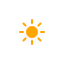
t = 0.00 s
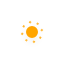
t = 5.00 s
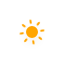
t = 5.75 s
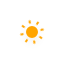
t = 6.50 s
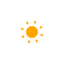
t = 7.25 s
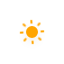
t = 8.38 s

The animated SVG that drew these frames (rendered in a browser with its animation timeline set to each time). Animation: 10 CSS @keyframes rules; frames cover the first 8.38 s, repeats indefinitely.

<?xml version="1.0" encoding="utf-8"?>
<!-- (c) ammap.com | SVG weather icons -->
<svg
    version="1.1"
    xmlns="http://www.w3.org/2000/svg"
    xmlns:xlink="http://www.w3.org/1999/xlink"
    width="64"
    height="64"
    viewbox="0 0 64 64">
    <defs>
        <filter id="blur" width="200%" height="200%">
            <feGaussianBlur in="SourceAlpha" stdDeviation="3"/>
            <feOffset dx="0" dy="4" result="offsetblur"/>
            <feComponentTransfer>
                <feFuncA type="linear" slope="0.05"/>
            </feComponentTransfer>
            <feMerge> 
                <feMergeNode/>
                <feMergeNode in="SourceGraphic"/> 
            </feMerge>
        </filter>
        <style type="text/css"><![CDATA[
/*
** CLOUDS
*/
@keyframes am-weather-cloud-1 {
  0% {
    -webkit-transform: translate(-5px,0px);
       -moz-transform: translate(-5px,0px);
        -ms-transform: translate(-5px,0px);
            transform: translate(-5px,0px);
  }

  50% {
    -webkit-transform: translate(10px,0px);
       -moz-transform: translate(10px,0px);
        -ms-transform: translate(10px,0px);
            transform: translate(10px,0px);
  }

  100% {
    -webkit-transform: translate(-5px,0px);
       -moz-transform: translate(-5px,0px);
        -ms-transform: translate(-5px,0px);
            transform: translate(-5px,0px);
  }
}

.am-weather-cloud-1 {
  -webkit-animation-name: am-weather-cloud-1;
     -moz-animation-name: am-weather-cloud-1;
          animation-name: am-weather-cloud-1;
  -webkit-animation-duration: 7s;
     -moz-animation-duration: 7s;
          animation-duration: 7s;
  -webkit-animation-timing-function: linear;
     -moz-animation-timing-function: linear;
          animation-timing-function: linear;
  -webkit-animation-iteration-count: infinite;
     -moz-animation-iteration-count: infinite;
          animation-iteration-count: infinite;
}

@keyframes am-weather-cloud-2 {
  0% {
    -webkit-transform: translate(0px,0px);
       -moz-transform: translate(0px,0px);
        -ms-transform: translate(0px,0px);
            transform: translate(0px,0px);
  }

  50% {
    -webkit-transform: translate(2px,0px);
       -moz-transform: translate(2px,0px);
        -ms-transform: translate(2px,0px);
            transform: translate(2px,0px);
  }

  100% {
    -webkit-transform: translate(0px,0px);
       -moz-transform: translate(0px,0px);
        -ms-transform: translate(0px,0px);
            transform: translate(0px,0px);
  }
}

.am-weather-cloud-2 {
  -webkit-animation-name: am-weather-cloud-2;
     -moz-animation-name: am-weather-cloud-2;
          animation-name: am-weather-cloud-2;
  -webkit-animation-duration: 3s;
     -moz-animation-duration: 3s;
          animation-duration: 3s;
  -webkit-animation-timing-function: linear;
     -moz-animation-timing-function: linear;
          animation-timing-function: linear;
  -webkit-animation-iteration-count: infinite;
     -moz-animation-iteration-count: infinite;
          animation-iteration-count: infinite;
}

/*
** SUN
*/
@keyframes am-weather-sun {
  0% {
    -webkit-transform: rotate(0deg);
       -moz-transform: rotate(0deg);
        -ms-transform: rotate(0deg);
            transform: rotate(0deg);
  }

  100% {
    -webkit-transform: rotate(360deg);
       -moz-transform: rotate(360deg);
        -ms-transform: rotate(360deg);
            transform: rotate(360deg);
  }
}

.am-weather-sun {
  -webkit-animation-name: am-weather-sun;
     -moz-animation-name: am-weather-sun;
      -ms-animation-name: am-weather-sun;
          animation-name: am-weather-sun;
  -webkit-animation-duration: 9s;
     -moz-animation-duration: 9s;
      -ms-animation-duration: 9s;
          animation-duration: 9s;
  -webkit-animation-timing-function: linear;
     -moz-animation-timing-function: linear;
      -ms-animation-timing-function: linear;
          animation-timing-function: linear;
  -webkit-animation-iteration-count: infinite;
     -moz-animation-iteration-count: infinite;
      -ms-animation-iteration-count: infinite;
          animation-iteration-count: infinite;
}

@keyframes am-weather-sun-shiny {
  0% {
    stroke-dasharray: 3px 10px;
    stroke-dashoffset: 0px;
  }

  50% {
    stroke-dasharray: 0.1px 10px;
    stroke-dashoffset: -1px;
  }

  100% {
    stroke-dasharray: 3px 10px;
    stroke-dashoffset: 0px;
  }
}

.am-weather-sun-shiny line {
  -webkit-animation-name: am-weather-sun-shiny;
     -moz-animation-name: am-weather-sun-shiny;
      -ms-animation-name: am-weather-sun-shiny;
          animation-name: am-weather-sun-shiny;
  -webkit-animation-duration: 2s;
     -moz-animation-duration: 2s;
      -ms-animation-duration: 2s;
          animation-duration: 2s;
  -webkit-animation-timing-function: linear;
     -moz-animation-timing-function: linear;
      -ms-animation-timing-function: linear;
          animation-timing-function: linear;
  -webkit-animation-iteration-count: infinite;
     -moz-animation-iteration-count: infinite;
      -ms-animation-iteration-count: infinite;
          animation-iteration-count: infinite;
}




/*
** MOON
*/
@keyframes am-weather-moon {
  0% {
    -webkit-transform: rotate(0deg);
       -moz-transform: rotate(0deg);
        -ms-transform: rotate(0deg);
            transform: rotate(0deg);
  }

  50% {
    -webkit-transform: rotate(15deg);
       -moz-transform: rotate(15deg);
        -ms-transform: rotate(15deg);
            transform: rotate(15deg);
  }

  100% {
    -webkit-transform: rotate(0deg);
       -moz-transform: rotate(0deg);
        -ms-transform: rotate(0deg);
            transform: rotate(0deg);
  }
}

.am-weather-moon {
  -webkit-animation-name: am-weather-moon;
     -moz-animation-name: am-weather-moon;
      -ms-animation-name: am-weather-moon;
          animation-name: am-weather-moon;
  -webkit-animation-duration: 6s;
     -moz-animation-duration: 6s;
      -ms-animation-duration: 6s;
          animation-duration: 6s;
  -webkit-animation-timing-function: linear;
     -moz-animation-timing-function: linear;
      -ms-animation-timing-function: linear;
          animation-timing-function: linear;
  -webkit-animation-iteration-count: infinite;
     -moz-animation-iteration-count: infinite;
      -ms-animation-iteration-count: infinite;
          animation-iteration-count: infinite;
  -webkit-transform-origin: 12.5px 15.15px 0; /* TODO FF CENTER ISSUE */
     -moz-transform-origin: 12.5px 15.15px 0; /* TODO FF CENTER ISSUE */
      -ms-transform-origin: 12.5px 15.15px 0; /* TODO FF CENTER ISSUE */
          transform-origin: 12.5px 15.15px 0; /* TODO FF CENTER ISSUE */
}

@keyframes am-weather-moon-star-1 {
  0% {
    opacity: 0;
  }

  100% {
    opacity: 1;
  }
}

.am-weather-moon-star-1 {
  -webkit-animation-name: am-weather-moon-star-1;
     -moz-animation-name: am-weather-moon-star-1;
      -ms-animation-name: am-weather-moon-star-1;
          animation-name: am-weather-moon-star-1;
  -webkit-animation-delay: 3s;
     -moz-animation-delay: 3s;
      -ms-animation-delay: 3s;
          animation-delay: 3s;
  -webkit-animation-duration: 5s;
     -moz-animation-duration: 5s;
      -ms-animation-duration: 5s;
          animation-duration: 5s;
  -webkit-animation-timing-function: linear;
     -moz-animation-timing-function: linear;
      -ms-animation-timing-function: linear;
          animation-timing-function: linear;
  -webkit-animation-iteration-count: 1;
     -moz-animation-iteration-count: 1;
      -ms-animation-iteration-count: 1;
          animation-iteration-count: 1;
}

@keyframes am-weather-moon-star-2 {
  0% {
    opacity: 0;
  }

  100% {
    opacity: 1;
  }
}

.am-weather-moon-star-2 {
  -webkit-animation-name: am-weather-moon-star-2;
     -moz-animation-name: am-weather-moon-star-2;
      -ms-animation-name: am-weather-moon-star-2;
          animation-name: am-weather-moon-star-2;
  -webkit-animation-delay: 5s;
     -moz-animation-delay: 5s;
      -ms-animation-delay: 5s;
          animation-delay: 5s;
  -webkit-animation-duration: 4s;
     -moz-animation-duration: 4s;
      -ms-animation-duration: 4s;
          animation-duration: 4s;
  -webkit-animation-timing-function: linear;
     -moz-animation-timing-function: linear;
      -ms-animation-timing-function: linear;
          animation-timing-function: linear;
  -webkit-animation-iteration-count: 1;
     -moz-animation-iteration-count: 1;
      -ms-animation-iteration-count: 1;
          animation-iteration-count: 1;
}

/*
** RAIN
*/
@keyframes am-weather-rain {
  0% {
    stroke-dashoffset: 0;
  }

  100% {
    stroke-dashoffset: -100;
  }
}

.am-weather-rain-1 {
  -webkit-animation-name: am-weather-rain;
     -moz-animation-name: am-weather-rain;
      -ms-animation-name: am-weather-rain;
          animation-name: am-weather-rain;
  -webkit-animation-duration: 8s;
     -moz-animation-duration: 8s;
      -ms-animation-duration: 8s;
          animation-duration: 8s;
  -webkit-animation-timing-function: linear;
     -moz-animation-timing-function: linear;
      -ms-animation-timing-function: linear;
          animation-timing-function: linear;
  -webkit-animation-iteration-count: infinite;
     -moz-animation-iteration-count: infinite;
      -ms-animation-iteration-count: infinite;
          animation-iteration-count: infinite;
}

.am-weather-rain-2 {
  -webkit-animation-name: am-weather-rain;
     -moz-animation-name: am-weather-rain;
      -ms-animation-name: am-weather-rain;
          animation-name: am-weather-rain;
  -webkit-animation-delay: 0.25s;
     -moz-animation-delay: 0.25s;
      -ms-animation-delay: 0.25s;
          animation-delay: 0.25s;
  -webkit-animation-duration: 8s;
     -moz-animation-duration: 8s;
      -ms-animation-duration: 8s;
          animation-duration: 8s;
  -webkit-animation-timing-function: linear;
     -moz-animation-timing-function: linear;
      -ms-animation-timing-function: linear;
          animation-timing-function: linear;
  -webkit-animation-iteration-count: infinite;
     -moz-animation-iteration-count: infinite;
      -ms-animation-iteration-count: infinite;
          animation-iteration-count: infinite;
}


/*
** SNOW
*/
@keyframes am-weather-snow {
  0% {
    -webkit-transform: translateX(0) translateY(0);
       -moz-transform: translateX(0) translateY(0);
        -ms-transform: translateX(0) translateY(0);
            transform: translateX(0) translateY(0);
  }

  33.33% {
    -webkit-transform: translateX(-1.2px) translateY(2px);
       -moz-transform: translateX(-1.2px) translateY(2px);
        -ms-transform: translateX(-1.2px) translateY(2px);
            transform: translateX(-1.2px) translateY(2px);
  }

  66.66% {
    -webkit-transform: translateX(1.4px) translateY(4px);
       -moz-transform: translateX(1.4px) translateY(4px);
        -ms-transform: translateX(1.4px) translateY(4px);
            transform: translateX(1.4px) translateY(4px);
    opacity: 1;
  }

  100% {
    -webkit-transform: translateX(-1.6px) translateY(6px);
       -moz-transform: translateX(-1.6px) translateY(6px);
        -ms-transform: translateX(-1.6px) translateY(6px);
            transform: translateX(-1.6px) translateY(6px);
    opacity: 0;
  }
}

@keyframes am-weather-snow-reverse {
  0% {
    -webkit-transform: translateX(0) translateY(0);
       -moz-transform: translateX(0) translateY(0);
        -ms-transform: translateX(0) translateY(0);
            transform: translateX(0) translateY(0);
  }

  33.33% {
    -webkit-transform: translateX(1.2px) translateY(2px);
       -moz-transform: translateX(1.2px) translateY(2px);
        -ms-transform: translateX(1.2px) translateY(2px);
            transform: translateX(1.2px) translateY(2px);
  }

  66.66% {
    -webkit-transform: translateX(-1.4px) translateY(4px);
       -moz-transform: translateX(-1.4px) translateY(4px);
        -ms-transform: translateX(-1.4px) translateY(4px);
            transform: translateX(-1.4px) translateY(4px);
    opacity: 1;
  }

  100% {
    -webkit-transform: translateX(1.6px) translateY(6px);
       -moz-transform: translateX(1.6px) translateY(6px);
        -ms-transform: translateX(1.6px) translateY(6px);
            transform: translateX(1.6px) translateY(6px);
    opacity: 0;
  }
}

.am-weather-snow-1 {
  -webkit-animation-name: am-weather-snow;
     -moz-animation-name: am-weather-snow;
      -ms-animation-name: am-weather-snow;
          animation-name: am-weather-snow;
  -webkit-animation-duration: 2s;
     -moz-animation-duration: 2s;
      -ms-animation-duration: 2s;
          animation-duration: 2s;
  -webkit-animation-timing-function: linear;
     -moz-animation-timing-function: linear;
      -ms-animation-timing-function: linear;
          animation-timing-function: linear;
  -webkit-animation-iteration-count: infinite;
     -moz-animation-iteration-count: infinite;
      -ms-animation-iteration-count: infinite;
          animation-iteration-count: infinite;
}

.am-weather-snow-2 {
  -webkit-animation-name: am-weather-snow;
     -moz-animation-name: am-weather-snow;
      -ms-animation-name: am-weather-snow;
          animation-name: am-weather-snow;
  -webkit-animation-delay: 1.2s;
     -moz-animation-delay: 1.2s;
      -ms-animation-delay: 1.2s;
          animation-delay: 1.2s;
  -webkit-animation-duration: 2s;
     -moz-animation-duration: 2s;
      -ms-animation-duration: 2s;
          animation-duration: 2s;
  -webkit-animation-timing-function: linear;
     -moz-animation-timing-function: linear;
      -ms-animation-timing-function: linear;
          animation-timing-function: linear;
  -webkit-animation-iteration-count: infinite;
     -moz-animation-iteration-count: infinite;
      -ms-animation-iteration-count: infinite;
          animation-iteration-count: infinite;
}

.am-weather-snow-3 {
  -webkit-animation-name: am-weather-snow-reverse;
     -moz-animation-name: am-weather-snow-reverse;
      -ms-animation-name: am-weather-snow-reverse;
          animation-name: am-weather-snow-reverse;
  -webkit-animation-duration: 2s;
     -moz-animation-duration: 2s;
      -ms-animation-duration: 2s;
          animation-duration: 2s;
  -webkit-animation-timing-function: linear;
     -moz-animation-timing-function: linear;
      -ms-animation-timing-function: linear;
          animation-timing-function: linear;
  -webkit-animation-iteration-count: infinite;
     -moz-animation-iteration-count: infinite;
      -ms-animation-iteration-count: infinite;
          animation-iteration-count: infinite;
}

/*
** EASING
*/
.am-weather-easing-ease-in-out {
  -webkit-animation-timing-function: ease-in-out;
     -moz-animation-timing-function: ease-in-out;
      -ms-animation-timing-function: ease-in-out;
          animation-timing-function: ease-in-out;
}

        ]]></style>
    </defs>
    <g filter="url(#blur)" id="day">
        <g transform="translate(32,32)">
            <g class="am-weather-sun am-weather-sun-shiny am-weather-easing-ease-in-out">
                <g>
                    <line fill="none" stroke="orange" stroke-linecap="round" stroke-width="2" transform="translate(0,9)" x1="0" x2="0" y1="0" y2="3" />
                </g>
                <g transform="rotate(45)">
                    <line fill="none" stroke="orange" stroke-linecap="round" stroke-width="2" transform="translate(0,9)" x1="0" x2="0" y1="0" y2="3" />
                </g>
                <g transform="rotate(90)">
                    <line fill="none" stroke="orange" stroke-linecap="round" stroke-width="2" transform="translate(0,9)" x1="0" x2="0" y1="0" y2="3" />
                </g>
                <g transform="rotate(135)">
                    <line fill="none" stroke="orange" stroke-linecap="round" stroke-width="2" transform="translate(0,9)" x1="0" x2="0" y1="0" y2="3" />
                </g>
                <g transform="rotate(180)">
                    <line fill="none" stroke="orange" stroke-linecap="round" stroke-width="2" transform="translate(0,9)" x1="0" x2="0" y1="0" y2="3" />
                </g>
                <g transform="rotate(225)">
                    <line fill="none" stroke="orange" stroke-linecap="round" stroke-width="2" transform="translate(0,9)" x1="0" x2="0" y1="0" y2="3" />
                </g>
                <g transform="rotate(270)">
                    <line fill="none" stroke="orange" stroke-linecap="round" stroke-width="2" transform="translate(0,9)" x1="0" x2="0" y1="0" y2="3" />
                </g>
                <g transform="rotate(315)">
                    <line fill="none" stroke="orange" stroke-linecap="round" stroke-width="2" transform="translate(0,9)" x1="0" x2="0" y1="0" y2="3" />
                </g>
            </g>
            <circle cx="0" cy="0" fill="orange" r="5" stroke="orange" stroke-width="2"/>
        </g>
    </g>
</svg>